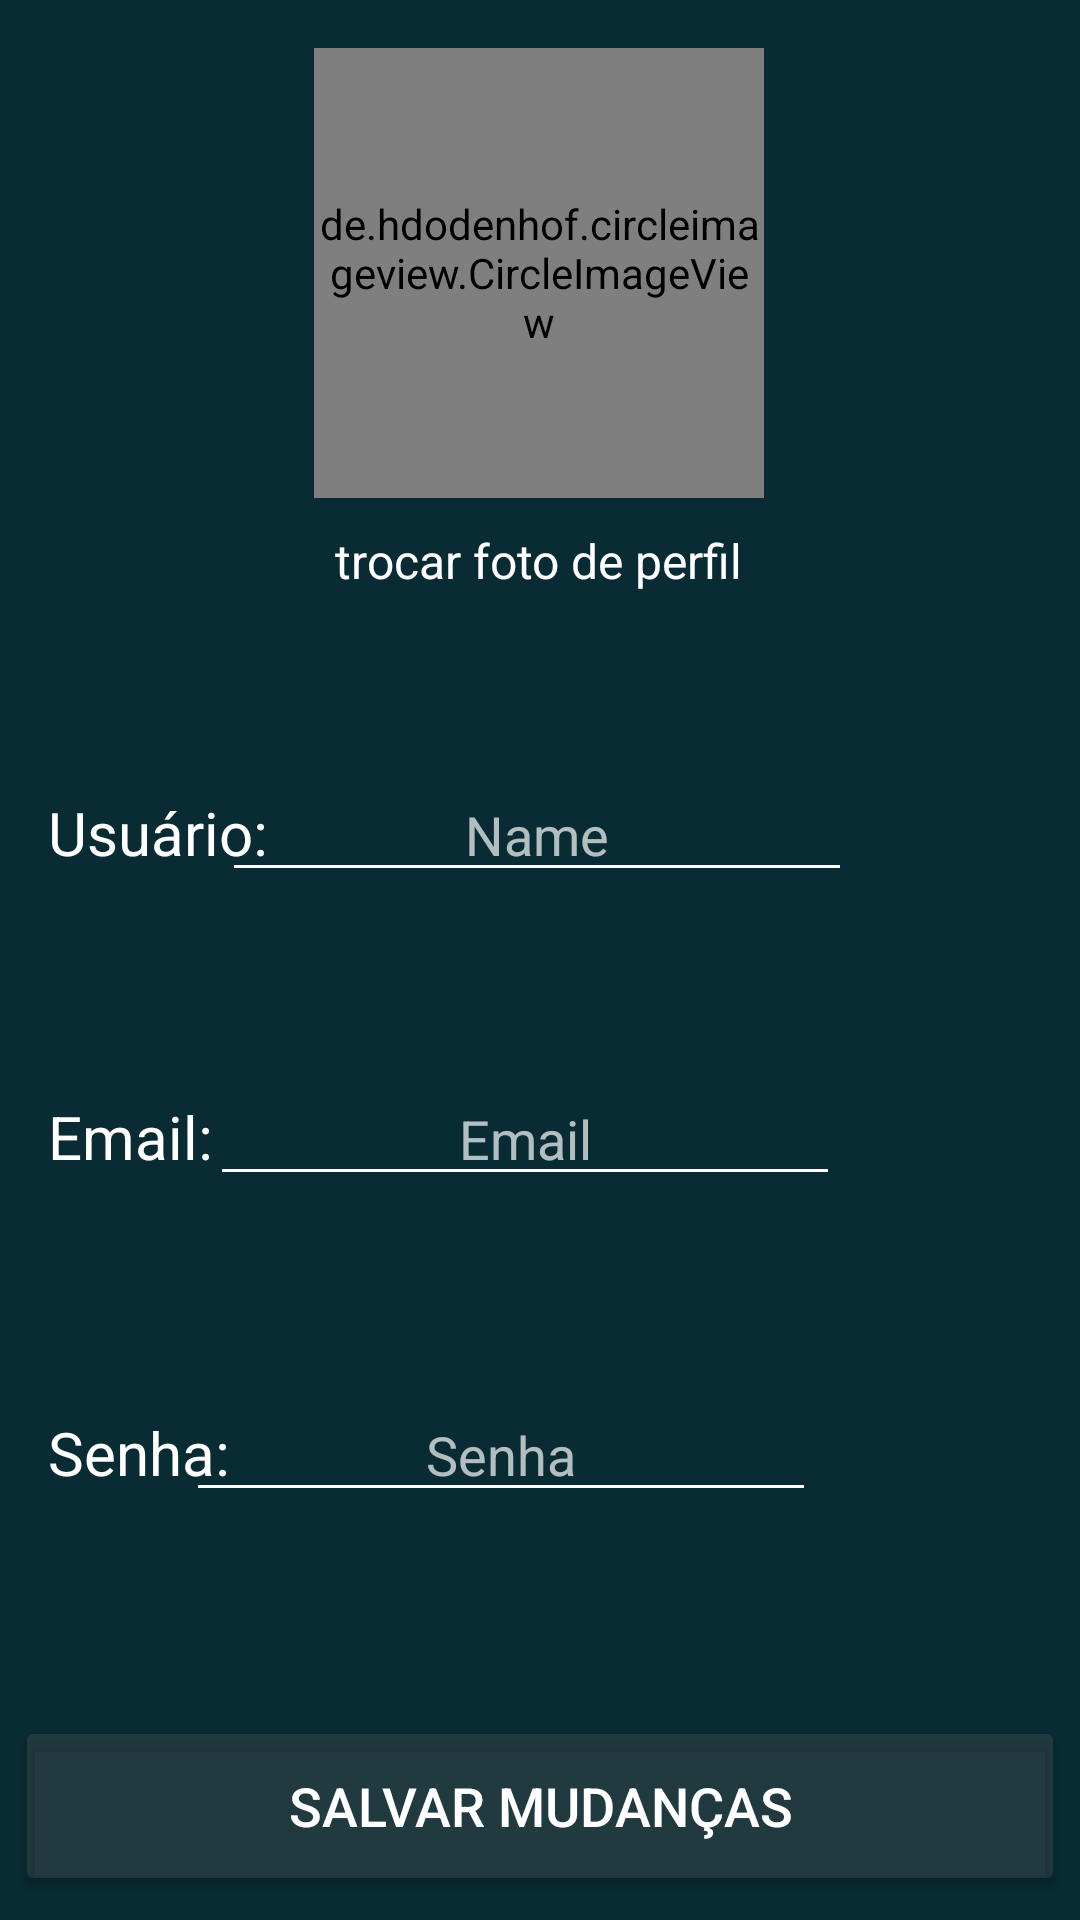

This screen was rendered from an Android layout file. Write that file and the resources it references.
<!-- AndroidManifest.xml: application theme Theme.Chess -->
<!-- res/layout/activity_settings2.xml -->
<?xml version="1.0" encoding="utf-8"?>

<androidx.constraintlayout.widget.ConstraintLayout xmlns:android="http://schemas.android.com/apk/res/android"
    xmlns:app="http://schemas.android.com/apk/res-auto"
    xmlns:tools="http://schemas.android.com/tools"
    android:layout_width="match_parent"
    android:layout_height="match_parent"
    android:background="@color/backGround"
    tools:context=".SettingsActivity2"
    tools:layout_editor_absoluteX="0dp"
    tools:layout_editor_absoluteY="37dp">


    <de.hdodenhof.circleimageview.CircleImageView
        android:id="@+id/circleImageView"
        android:layout_width="150dp"
        android:layout_height="150dp"
        android:layout_marginTop="16dp"
        android:src="@drawable/profileicon2"
        app:layout_constraintEnd_toEndOf="parent"
        app:layout_constraintHorizontal_bias="0.498"
        app:layout_constraintStart_toStartOf="parent"
        app:layout_constraintTop_toTopOf="parent" />

    <TextView
        android:id="@+id/textView"
        android:layout_width="wrap_content"
        android:layout_height="wrap_content"
        android:layout_marginStart="16dp"
        android:text="Usuário:"
        android:textColor="#FFFFFF"
        android:textSize="20sp"
        app:layout_constraintBaseline_toBaselineOf="@+id/editTextTextPersonName"
        app:layout_constraintStart_toStartOf="parent" />

    <EditText
        android:id="@+id/editTextTextPersonName"
        android:layout_width="wrap_content"
        android:layout_height="wrap_content"
        android:layout_marginTop="256dp"
        android:layout_marginEnd="76dp"
        android:backgroundTint="#FFFFFF"
        android:ems="10"
        android:inputType="textPersonName"
        android:text="Name"
        android:textAlignment="center"
        android:textColor="#B1FFFFFF"
        android:textColorHint="#95FFFFFF"
        app:layout_constraintEnd_toEndOf="parent"
        app:layout_constraintTop_toTopOf="parent" />

    <TextView
        android:id="@+id/textViewEmail"
        android:layout_width="wrap_content"
        android:layout_height="wrap_content"
        android:layout_marginStart="16dp"
        android:text="Email:"
        android:textColor="#FFFFFF"
        android:textSize="20sp"
        app:layout_constraintBaseline_toBaselineOf="@+id/editTextTextEmail"
        app:layout_constraintStart_toStartOf="parent" />

    <EditText
        android:id="@+id/editTextTextEmail"
        android:layout_width="wrap_content"
        android:layout_height="wrap_content"
        android:layout_marginTop="60dp"
        android:layout_marginEnd="80dp"
        android:backgroundTint="#FFFFFF"
        android:ems="10"
        android:inputType="textPersonName"
        android:text="Email"
        android:textAlignment="center"
        android:textColor="#B1FFFFFF"
        android:textColorHint="#95FFFFFF"
        app:layout_constraintEnd_toEndOf="parent"
        app:layout_constraintTop_toBottomOf="@+id/editTextTextPersonName" />

    <EditText
        android:id="@+id/editTextTextSenha"
        android:layout_width="wrap_content"
        android:layout_height="wrap_content"
        android:layout_marginTop="64dp"
        android:layout_marginEnd="88dp"
        android:backgroundTint="#FFFFFF"
        android:ems="10"
        android:inputType="textPersonName"
        android:text="Senha"
        android:textAlignment="center"
        android:textColor="#B1FFFFFF"
        android:textColorHint="#95FFFFFF"
        app:layout_constraintEnd_toEndOf="parent"
        app:layout_constraintTop_toBottomOf="@+id/editTextTextEmail" />

    <TextView
        android:id="@+id/textViewSenha"
        android:layout_width="wrap_content"
        android:layout_height="wrap_content"
        android:layout_marginStart="16dp"
        android:text="Senha:"
        android:textColor="#FFFFFF"
        android:textSize="20sp"
        app:layout_constraintBaseline_toBaselineOf="@+id/editTextTextSenha"
        app:layout_constraintStart_toStartOf="parent" />

    <Button
        android:id="@+id/button"
        android:layout_width="350dp"
        android:layout_height="60dp"
        android:layout_marginTop="68dp"
        android:backgroundTint="#40676767"
        android:text="SALVAR MUDANÇAS"
        android:textColor="#FFFFFF"
        android:textSize="18sp"
        app:layout_constraintEnd_toEndOf="parent"
        app:layout_constraintHorizontal_bias="0.508"
        app:layout_constraintStart_toStartOf="parent"
        app:layout_constraintTop_toBottomOf="@+id/editTextTextSenha" />

    <TextView
        android:id="@+id/textView8"
        android:layout_width="wrap_content"
        android:layout_height="wrap_content"
        android:layout_marginTop="10dp"
        android:text="trocar foto de perfil"
        android:textColor="#FFFFFF"
        android:textSize="16sp"
        app:layout_constraintEnd_toEndOf="parent"
        app:layout_constraintHorizontal_bias="0.498"
        app:layout_constraintStart_toStartOf="parent"
        app:layout_constraintTop_toBottomOf="@+id/circleImageView" />


</androidx.constraintlayout.widget.ConstraintLayout>
<!-- resources referenced by this layout -->
<resources>
  <color name="backGround">#092B33</color>
  <!-- drawable profileicon2: png bitmap (drawable, 2592 bytes) -->
  <style name="Theme.Chess" parent="Theme.MaterialComponents.DayNight.NoActionBar">
          
          <item name="colorPrimary">@color/purple_500</item>
          <item name="colorPrimaryVariant">@color/purple_700</item>
          <item name="colorOnPrimary">@color/white</item>
          
          <item name="colorSecondary">@color/teal_200</item>
          <item name="colorSecondaryVariant">@color/teal_700</item>
          <item name="colorOnSecondary">@color/black</item>
          
          <item name="android:statusBarColor">?attr/colorPrimaryVariant</item>
          
      </style>
  <color name="purple_500">#FF6200EE</color>
  <color name="purple_700">#FF3700B3</color>
  <color name="white">#FFFFFFFF</color>
  <color name="teal_200">#FF03DAC5</color>
  <color name="teal_700">#FF018786</color>
  <color name="black">#FF000000</color>
</resources>
